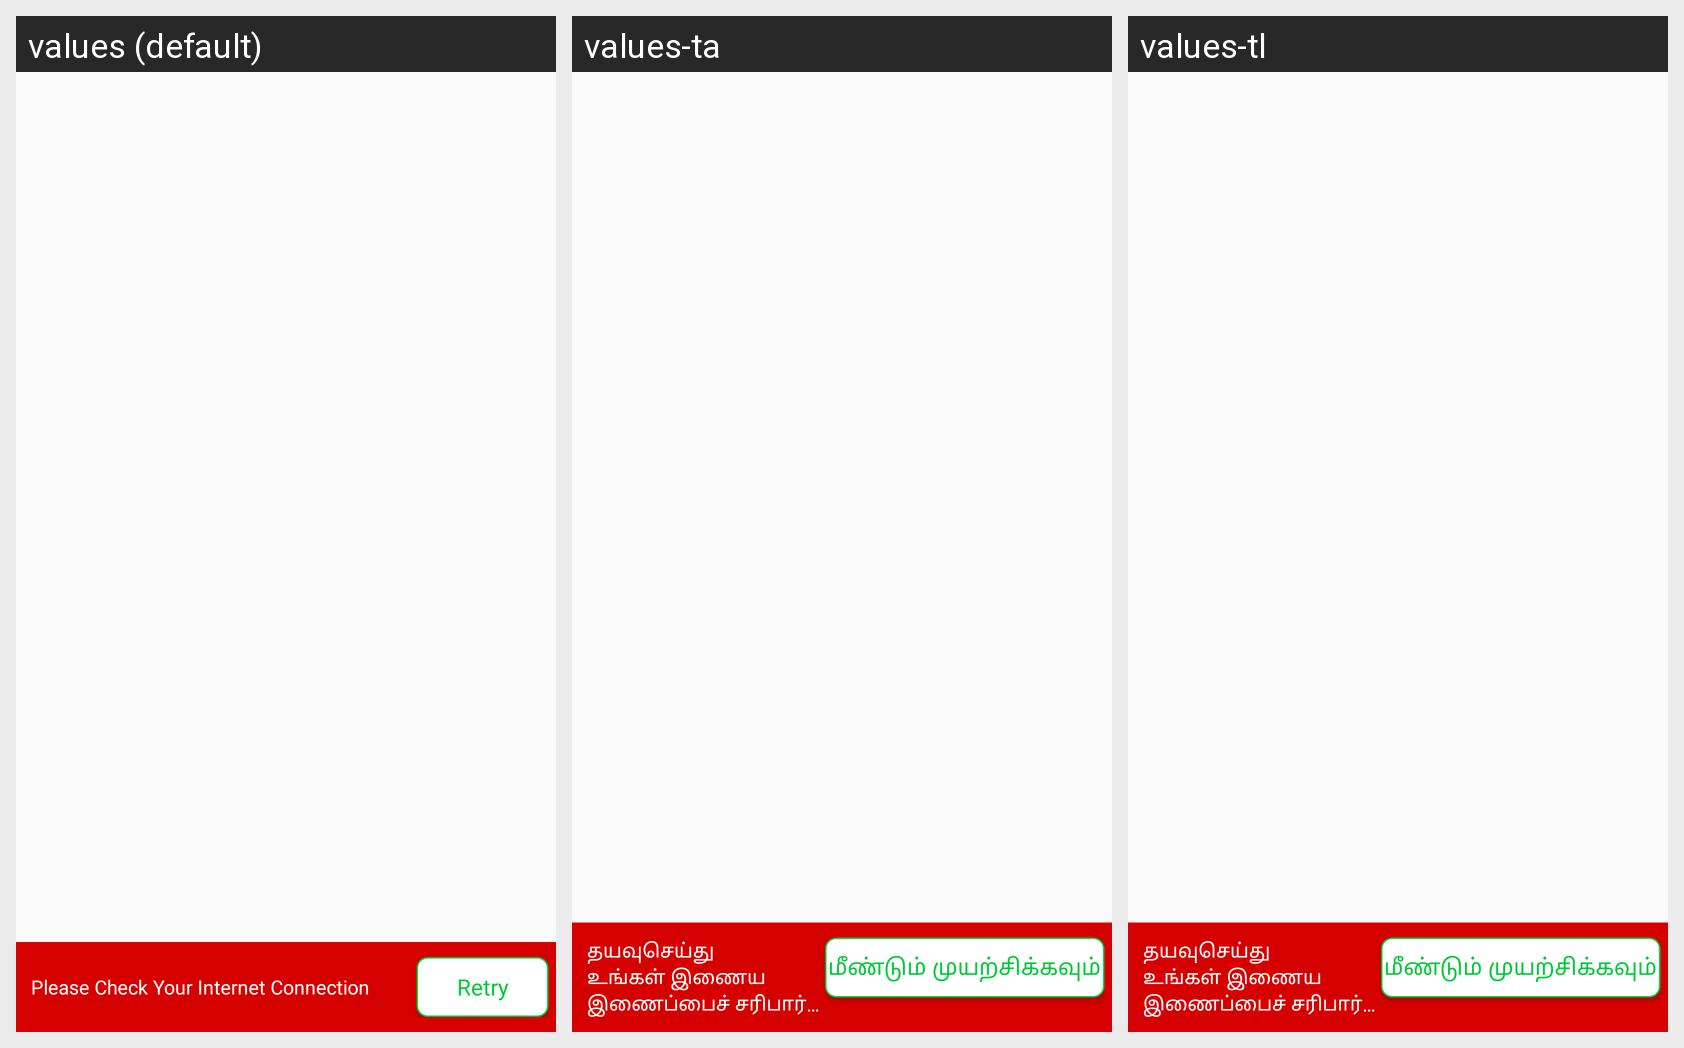

The same Android screen rendered under several of its app's locales, left to right. List the strings drawn on it with the default value and each locale's translation.
Android screen res/layout/custom_snackbar.xml rendered under 3 locales, left to right: values (default), values-ta, values-tl. Device: Nexus 5 (rendered at 1080×1920; each locale shown at half size, 540×960, under a caption strip naming it); theme AppTheme.
Strings drawn on this screen, with the default value and each locale's value (text and hints the layout hard-codes, and strings that could not be matched under every locale, appear in the picture but are not listed):

no_internet
  values: Please Check Your Internet Connection
  values-ta: தயவுசெய்து உங்கள் இணைய இணைப்பைச் சரிபார்க்கவும்
  values-tl: தயவுசெய்து உங்கள் இணைய இணைப்பைச் சரிபார்க்கவும்

retry
  values: Retry
  values-ta: மீண்டும் முயற்சிக்கவும்
  values-tl: மீண்டும் முயற்சிக்கவும்
